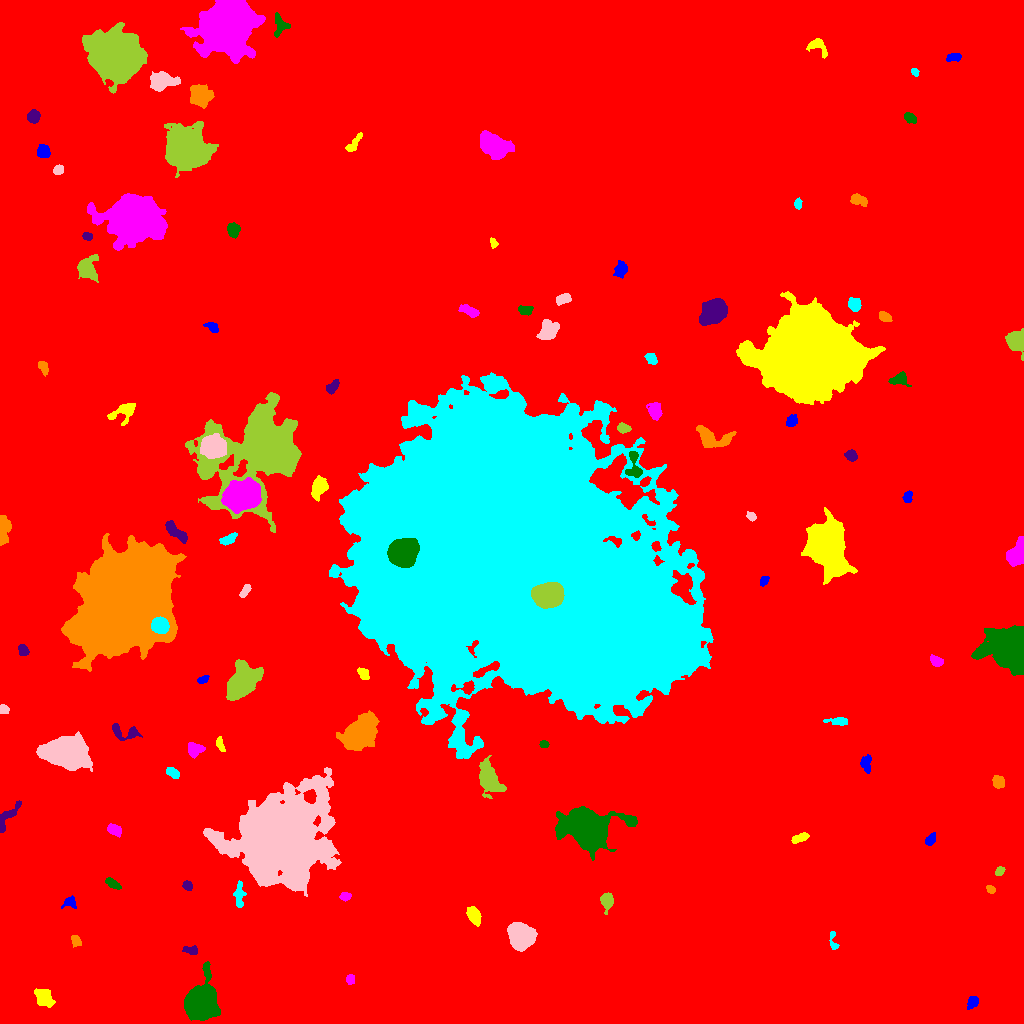

Data behind this chart, as committed beside it:
ID, X, Y, A, B, theta, total_flux, mu_max, mu_median, mu_mean, R_fwhm, R_e, R10, R90, x_start, x_end, y_start, y_end, area, greylevel
0, 499.7, 501, 299.6, 291, 0.3866, 2430924, 18.0, 2.0, 2.738, 93.21, 236.7, 87.36, 393.4, 0, 1023, 0, 1023, 887930, 2.738
1, 972.7, 21.58, 3.179, 2.313, 0.9265, 330.0, 6.0, 2.0, 2.558, 4.514, 3.385, 1.262, 5.293, 967, 978, 14, 27, 129, 10.56
2, 44.1, 25.95, 4.737, 3.42, -1.092, 748.0, 7.0, 2.0, 2.597, 5.046, 4.853, 1.871, 7.818, 34, 55, 16, 35, 288, 10.6
3, 350.1, 44.15, 2.356, 2.011, -1.406, 227.0, 6.0, 3.0, 2.702, 3.909, 2.821, 1.128, 4.334, 346, 354, 39, 49, 84, 10.7
4, 200.2, 19.92, 7.368, 6.521, 1.34, 32971, 112.0, 16.0, 27.78, 8.311, 7.979, 3.09, 13.98, 184, 220, 3, 62, 1187, 34.78
5, 191.1, 73.19, 3.715, 1.89, -0.1757, 240.0, 5.0, 2.0, 2.087, 3.613, 3.241, 1.128, 5.078, 182, 197, 69, 78, 115, 10.09
6, 75.74, 82.64, 2.921, 2.169, -0.9724, 346.0, 6.0, 3.0, 3.327, 4.297, 3.192, 1.262, 5.015, 71, 81, 76, 88, 104, 10.33
7, 833.5, 80.86, 5.522, 2.007, -1.368, 355.0, 9.0, 3.0, 3.413, 2.985, 3.038, 1.128, 5.046, 829, 839, 74, 92, 104, 10.41
8, 520.7, 86.99, 6.145, 5.655, -0.8147, 13166, 49.0, 18.0, 20.26, 8.538, 7.485, 2.985, 12.09, 507, 537, 72, 101, 650, 24.26
9, 606.8, 123.2, 3.815, 2.755, 1.521, 960.0, 12.0, 4.0, 4.898, 4.72, 3.868, 1.596, 6.383, 600, 613, 109, 131, 196, 12.9
10, 946.5, 113.2, 6.205, 2.463, 1.357, 336.0, 5.0, 2.0, 1.931, 4.029, 3.742, 1.382, 6.129, 939, 953, 105, 125, 174, 9.931
11, 69.72, 121.6, 3.061, 2.6, 0.2551, 250.0, 5.0, 1.0, 1.984, 3.613, 2.985, 1.128, 5.323, 61, 76, 115, 128, 126, 9.984
12, 473.5, 108.6, 4.456, 2.72, -1.041, 1176, 12.0, 5.0, 5.419, 5.642, 4.442, 1.784, 7.047, 466, 481, 97, 117, 217, 13.42
13, 345.1, 127.1, 2.642, 1.823, 0.2461, 261.0, 8.0, 3.0, 2.9, 3.192, 2.764, 0.9772, 4.406, 339, 351, 122, 131, 90, 10.9
14, 112.8, 139.9, 4.18, 1.743, -0.5591, 269.0, 5.0, 2.0, 2.069, 3.785, 3.432, 1.262, 5.441, 105, 121, 134, 146, 130, 10.07
15, 187.2, 137.9, 2.625, 2.176, -0.9674, 330.0, 6.0, 4.0, 3.667, 4.652, 3.141, 1.262, 4.687, 182, 192, 133, 143, 90, 10.67
16, 990.5, 134.2, 2.398, 1.765, -0.7264, 283.0, 8.0, 4.0, 4.043, 3.478, 2.646, 0.9772, 4.146, 986, 995, 130, 138, 70, 11.04
17, 239.4, 129, 6.385, 2.226, -1.549, 365.0, 5.0, 2.0, 1.825, 4.029, 4.184, 1.596, 6.723, 233, 246, 116, 143, 200, 9.825
18, 281.3, 186.7, 18.76, 17.12, 0.6533, 164336, 138.0, 9.0, 19.39, 13.17, 18.58, 6.507, 38.06, 203, 341, 127, 256, 8477, 26.39
19, 999.9, 152.6, 2.383, 1.878, 0.7194, 211.0, 6.0, 2.0, 2.638, 3.478, 2.646, 0.9772, 4.184, 995, 1005, 148, 157, 80, 10.64
20, 671.4, 168.3, 5.842, 1.755, -1.095, 346.0, 5.0, 2.0, 2.261, 4.297, 3.785, 1.382, 5.944, 664, 678, 160, 181, 153, 10.26
21, 930.1, 183.6, 3.161, 2.029, 0.8598, 304.0, 6.0, 2.0, 2.714, 4.146, 3.192, 1.262, 5.046, 925, 935, 178, 191, 112, 10.71
22, 799.9, 185.4, 4.522, 1.824, 0.4318, 357.0, 5.0, 2.0, 2.587, 4.478, 3.478, 1.493, 5.557, 791, 809, 180, 191, 138, 10.59
23, 114.2, 193.3, 3.552, 2.301, -0.5259, 534.0, 7.0, 4.0, 3.56, 4.951, 3.656, 1.493, 5.642, 107, 121, 186, 200, 150, 11.56
24, 587.6, 196.7, 13.36, 8.085, -0.04832, 28447, 59.0, 9.0, 14.27, 9.608, 10.62, 4.029, 20.47, 555, 637, 163, 217, 1994, 20.27
25, 5.939, 204.8, 9.464, 2.727, 0.9299, 1226, 17.0, 4.0, 4.964, 3.192, 4.442, 1.493, 7.548, 0, 21, 191, 223, 247, 13.96
26, 998.5, 241.2, 2.965, 2.628, -1.364, 692.0, 10.0, 4.0, 4.772, 4.754, 3.568, 1.382, 5.585, 992, 1004, 235, 248, 145, 12.77
27, 172.9, 250.5, 3.23, 1.956, -0.6987, 629.0, 14.0, 5.0, 5.032, 3.613, 3.141, 1.128, 5.109, 166, 179, 245, 256, 125, 13.03
28, 65.08, 270.9, 9.066, 6.318, -0.1425, 32370, 85.0, 14.0, 22.94, 9.39, 9.062, 3.568, 15.81, 36, 92, 252, 292, 1411, 29.94
29, 489.1, 244.1, 8.52, 4.894, -1.149, 3236, 13.0, 5.0, 5.439, 8.019, 7.548, 3.038, 11.93, 479, 506, 225, 268, 595, 15.44
30, 796.7, 264.3, 4.361, 3.189, 0.2746, 2627, 24.0, 8.0, 9.658, 5.528, 4.72, 1.871, 7.674, 787, 809, 257, 273, 272, 16.66
31, 865.8, 259.3, 3.955, 2.481, -1.515, 535.0, 7.0, 3.0, 3.365, 4.886, 3.827, 1.596, 5.917, 860, 871, 250, 269, 159, 11.36
32, 219.6, 279.7, 3.643, 1.757, -1.2, 237.0, 6.0, 2.0, 2.347, 3.523, 2.932, 0.9772, 4.82, 216, 225, 272, 287, 101, 10.35
33, 194.7, 274.4, 3.9, 3.08, 0.02391, 637.0, 7.0, 3.0, 3.25, 5.109, 4.297, 1.693, 6.723, 188, 205, 265, 281, 196, 11.25
34, 544.3, 279, 2.123, 1.575, 0.05162, 209.0, 8.0, 3.0, 3.167, 3.09, 2.326, 0.7979, 3.7, 539, 549, 276, 283, 66, 16.17
35, 124.2, 291.4, 8.832, 3.411, -0.2101, 509.0, 6.0, 2.0, 2.061, 5.232, 4.754, 1.871, 7.506, 112, 142, 283, 300, 247, 11.06
36, 358.9, 289.3, 8.193, 5.789, 0.8454, 17210, 57.0, 12.0, 16.19, 8.234, 8.195, 3.192, 14.27, 336, 379, 273, 313, 1063, 23.19
37, 838.0, 302.1, 5.538, 1.848, -0.0388, 337.0, 5.0, 2.0, 2.232, 4.478, 3.909, 1.493, 5.863, 823, 847, 298, 306, 151, 10.23
38, 3.708, 314.5, 2.314, 2.098, -0.3954, 219.0, 5.0, 3.0, 2.576, 3.742, 2.821, 1.128, 4.37, 0, 9, 310, 319, 85, 10.58
39, 242, 341.6, 9.56, 6.22, 0.9634, 7746, 18.0, 8.0, 8.145, 11.52, 9.458, 3.785, 14.68, 226, 263, 323, 364, 951, 15.15
40, 783.2, 349, 6.883, 6.54, 1.168, 19851, 77.0, 10.0, 17.66, 7.247, 7.797, 2.985, 14.19, 764, 807, 327, 375, 1124, 24.66
41, 203, 343.8, 2.904, 1.701, 0.3959, 271.0, 6.0, 3.0, 3.305, 4.146, 2.877, 1.128, 4.37, 197, 209, 340, 348, 82, 13.3
42, 363.4, 349.8, 3.36, 2.223, -0.9028, 298.0, 5.0, 3.0, 2.483, 4.478, 3.478, 1.262, 5.202, 357, 369, 344, 356, 120, 10.48
43, 936.4, 362.2, 3.171, 2.237, -0.4274, 512.0, 8.0, 4.0, 4.031, 4.754, 3.385, 1.382, 5.323, 930, 943, 357, 369, 127, 12.03
44, 1011, 375, 9.645, 8.425, -0.838, 46048, 91.0, 18.0, 27.23, 11.79, 10.33, 4.107, 16.83, 971, 1023, 348, 398, 1691, 34.23
45, 23.22, 373, 3.059, 2.257, -0.9973, 281.0, 4.0, 3.0, 2.532, 5.323, 3.432, 1.493, 5.171, 18, 29, 368, 379, 111, 10.53
46, 129.1, 424.4, 25.26, 18.88, 0.9866, 263748, 94.0, 21.0, 26.35, 24.14, 26.72, 10.17, 43.73, 61, 186, 352, 490, 10008, 33.35
47, 160, 397.9, 3.813, 3.502, -0.4639, 7005, 61.0, 25.0, 26.63, 5.809, 4.754, 1.871, 7.464, 151, 169, 390, 407, 263, 78.63
48, 245.6, 433.8, 3.386, 1.696, 0.9312, 253.0, 7.0, 2.0, 2.364, 2.877, 2.821, 0.9772, 4.72, 239, 251, 426, 439, 107, 10.36
49, 547.3, 428.2, 6.387, 5.122, 0.09154, 14695, 61.0, 16.0, 20.52, 7.59, 7.159, 2.764, 12.02, 531, 564, 415, 441, 716, 150.5
50, 40.71, 441, 3.611, 1.786, -0.1407, 321.0, 6.0, 2.0, 2.744, 4.146, 3.141, 1.262, 5.078, 33, 49, 437, 445, 117, 12.74
51, 764.2, 443, 2.662, 1.937, 0.9577, 316.0, 7.0, 4.0, 3.854, 3.909, 2.877, 1.128, 4.478, 760, 769, 437, 447, 82, 10.85
52, 827, 478.2, 11.2, 7.324, -1.202, 63864, 163.0, 18.0, 31.52, 8.649, 9.837, 3.7, 18.35, 801, 857, 439, 516, 2026, 38.52
53, 1016, 469.1, 6.011, 3.955, 1.093, 2479, 14.0, 6.0, 6.628, 7.464, 5.809, 2.394, 9.167, 1006, 1023, 457, 487, 374, 13.63
54, 402.2, 471.1, 6.4, 6.01, 0.4194, 24665, 67.0, 29.0, 31.46, 10.75, 8.117, 3.478, 12.4, 387, 419, 456, 485, 784, 101.5
55, 175.6, 491.5, 7.235, 2.427, -0.7254, 964.0, 9.0, 4.0, 3.736, 5.528, 4.853, 1.871, 7.485, 165, 187, 480, 503, 258, 14.74
56, 3.155, 492.1, 7.654, 2.545, 1.499, 1164, 11.0, 4.0, 4.248, 5.232, 4.754, 1.784, 7.59, 0, 11, 478, 508, 274, 13.25
57, 227.9, 483.9, 4.758, 2.117, 0.4879, 817.0, 11.0, 5.0, 5.483, 4.72, 4.029, 1.596, 6.103, 219, 237, 478, 491, 149, 13.48
58, 751.3, 507.6, 2.396, 1.874, -0.7248, 347.0, 11.0, 4.0, 4.392, 2.985, 2.706, 0.9772, 4.222, 746, 756, 502, 512, 79, 12.39
59, 265.7, 571.4, 20.5, 15.15, 0.5374, 103117, 170.0, 7.0, 18.31, 10.01, 12.57, 4.514, 30.83, 185, 301, 491, 631, 5631, 26.31
... 55 more rows
